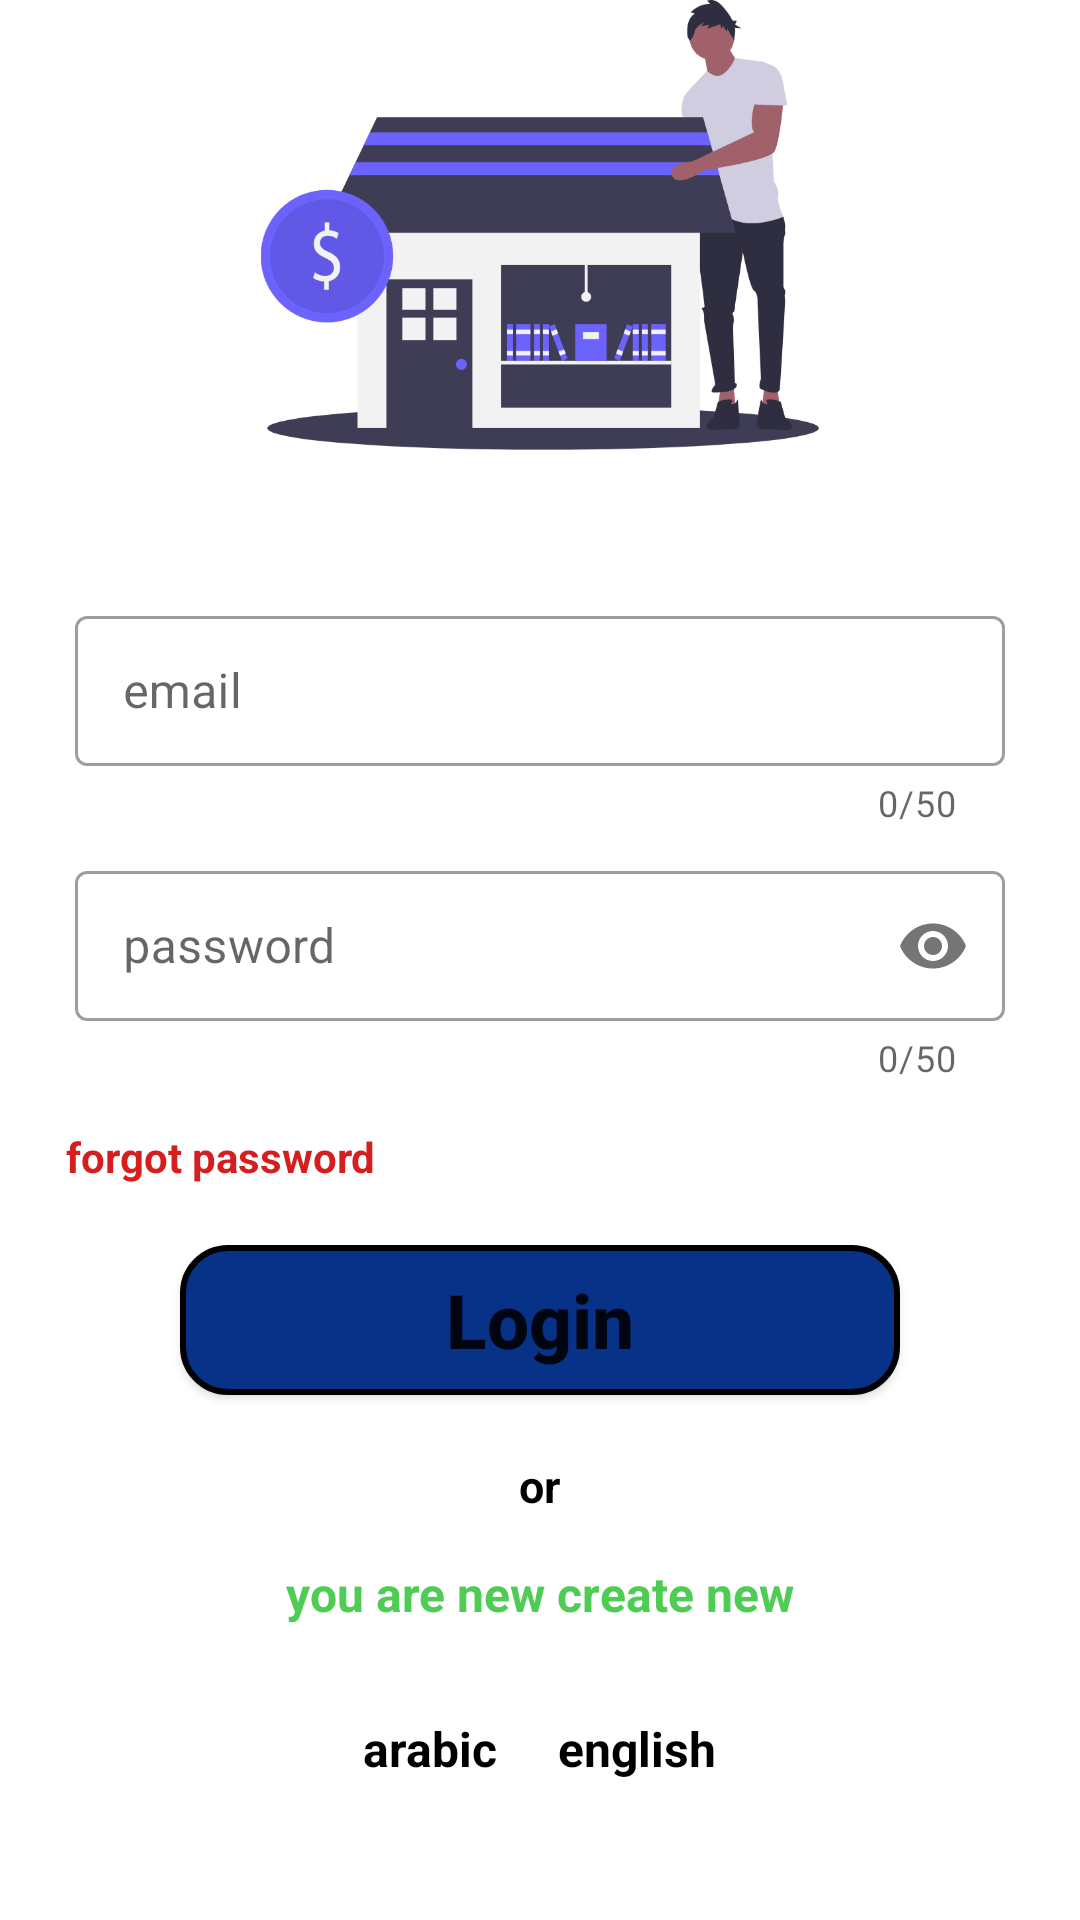

This screen was rendered from an Android layout file. Write that file and the resources it references.
<!-- AndroidManifest.xml: application theme Theme.Userstore -->
<!-- res/layout/loginactivity.xml -->
<?xml version="1.0" encoding="utf-8"?>
<RelativeLayout
    xmlns:android="http://schemas.android.com/apk/res/android"
    xmlns:tools="http://schemas.android.com/tools"
    xmlns:app="http://schemas.android.com/apk/res-auto"
    android:layout_width="match_parent"
    android:layout_height="wrap_content"
    tools:context=".authentication.LoginActivity">
<androidx.core.widget.NestedScrollView
    android:layout_width="match_parent"
    android:layout_height="match_parent">
    <LinearLayout
        android:layout_width="match_parent"
        android:layout_height="match_parent"
        android:orientation="vertical">
        <ImageView
            android:layout_width="match_parent"
            android:layout_height="150dp"
            android:src="@drawable/loginphoto"/>

        <LinearLayout
            android:layout_width="match_parent"
            android:layout_height="wrap_content"
            android:layout_marginStart="25dp"
            android:layout_marginTop="50dp"
            android:layout_marginEnd="25dp">

            <com.google.android.material.textfield.TextInputLayout
                style="@style/Widget.MaterialComponents.TextInputLayout.OutlinedBox"
                android:layout_width="match_parent"
                android:layout_height="75dp"
                app:counterMaxLength="50"
                app:counterEnabled="true">
                <com.google.android.material.textfield.TextInputEditText
                    android:id="@+id/edtUserNameLogin"
                    android:layout_width="match_parent"
                    android:layout_height="50dp"
                    android:textColor="@color/black"
                    android:layout_centerHorizontal="true"
                    android:layout_centerVertical="true"
                    android:ems="25"
                    android:hint="@string/email" />
            </com.google.android.material.textfield.TextInputLayout>

        </LinearLayout>
        <LinearLayout
            android:layout_width="match_parent"
            android:layout_height="wrap_content"
            android:layout_marginStart="25dp"
            android:layout_marginEnd="25dp">
            <com.google.android.material.textfield.TextInputLayout
                style="@style/Widget.MaterialComponents.TextInputLayout.OutlinedBox"
                android:layout_height="75dp"
                android:layout_width="match_parent"
                android:layout_marginTop="10dp"
                app:passwordToggleEnabled="true"
                app:counterMaxLength="50"
                app:counterEnabled="true">
                <com.google.android.material.textfield.TextInputEditText
                    android:id="@+id/edtUserPassword"
                    android:layout_width="match_parent"
                    android:layout_height="50dp"
                    android:textColor="@color/black"
                    android:layout_centerHorizontal="true"
                    android:layout_centerVertical="true"
                    android:ems="15"
                    android:inputType="textPassword"
                    android:hint="@string/password"
                    android:autofillHints="" />
            </com.google.android.material.textfield.TextInputLayout>

        </LinearLayout>

        <LinearLayout
            android:layout_width="match_parent"
            android:layout_height="wrap_content"
            android:layout_marginTop="11dp"
            android:layout_marginBottom="30dp"
            android:orientation="vertical">
            <TextView
                android:id="@+id/tvForgetPasswordLogin"
                android:layout_width="match_parent"
                android:layout_height="wrap_content"
                android:layout_marginStart="22dp"
                android:gravity="start"
                android:paddingTop="5dp"
                android:text="@string/forgot_password"
                android:textColor="@color/red"
                android:textStyle="bold" />
            <Button
                android:id="@+id/btnLogin"
                android:layout_width="match_parent"
                android:layout_height="50dp"
                android:background="@drawable/corner1"
                android:layout_marginStart="60dp"
                android:layout_marginEnd="60dp"
                android:text="@string/login"
                android:textStyle="bold"
                android:textSize="25sp"
                android:textAllCaps="false"
                android:layout_marginTop="20dp"/>
            <LinearLayout
                android:layout_width="match_parent"
                android:layout_height="match_parent"
                android:gravity="center_horizontal"
                android:layout_marginTop="20dp"
                android:layout_gravity="center_vertical">
                <TextView
                    android:layout_width="wrap_content"
                    android:layout_height="wrap_content"
                    android:layout_gravity="center_vertical"
                    android:text="@string/or"
                    android:textColor="@color/black"
                    android:textSize="15sp"
                    android:textStyle="bold" />
            </LinearLayout>
            <TextView
                android:id="@+id/tvRegistration"
                android:layout_width="wrap_content"
                android:layout_height="wrap_content"
                android:layout_gravity="center_horizontal"
                android:layout_marginTop="15dp"
                android:text="@string/you_are_new_create_new"
                android:textColor="@color/green"
                android:textSize="16sp"
                android:textStyle="bold" />
        </LinearLayout>
        <LinearLayout
            android:layout_width="match_parent"
            android:layout_height="wrap_content"
            android:orientation="horizontal"
            android:gravity="center_horizontal"
            tools:ignore="ExtraText">
            <TextView
                android:id="@+id/arabicLanguage"
                android:layout_width="wrap_content"
                android:layout_height="wrap_content"
                android:layout_gravity="start"
                android:layout_margin="10dp"
                android:text="@string/arabic"
                android:textColor="@color/black"
                android:textSize="16sp"
                android:textStyle="bold" />
            <TextView
                android:id="@+id/englishLanguage"
                android:layout_width="wrap_content"
                android:layout_height="wrap_content"
                android:layout_gravity="start"
                android:layout_margin="10dp"
                android:text="@string/english"
                android:textColor="@color/black"
                android:textSize="16sp"
                android:textStyle="bold" />
        </LinearLayout>
    </LinearLayout>
</androidx.core.widget.NestedScrollView>
</RelativeLayout>
<!-- resources referenced by this layout -->
<resources>
  <color name="black">#FF000000</color>
  <color name="green">#4ECC53</color>
  <color name="red">#D51E1E</color> /&gt;
  <!-- drawable corner1 (drawable) -->
  <?xml version="1.0" encoding="utf-8"?>
  <shape xmlns:android="http://schemas.android.com/apk/res/android"
      android:shape="rectangle" android:padding="10dp">
  
      <solid android:color="#073287"/>
      <stroke android:width="2dp" android:color="@color/black" />
      <corners
          android:bottomRightRadius="15dp"
          android:bottomLeftRadius="15dp"
          android:topLeftRadius="15dp"
          android:topRightRadius="15dp" />
  </shape>
  <!-- drawable loginphoto: png bitmap (drawable-hdpi, 26488 bytes) -->
  <string name="arabic">arabic</string>
  <string name="email">email</string>
  <string name="english">english</string>
  <string name="forgot_password">forgot password</string>
  <string name="login">Login</string>
  <string name="or">or</string>
  <string name="password">password</string>
  <string name="you_are_new_create_new">you are new create new</string>
  <style name="Theme.Userstore" parent="Theme.MaterialComponents.Light.NoActionBar">
          
          <item name="colorPrimary">@color/purple_500</item>
          <item name="colorPrimaryVariant">@color/purple_700</item>
          <item name="colorOnPrimary">@color/white</item>
          
          <item name="colorSecondary">@color/teal_200</item>
          <item name="colorSecondaryVariant">@color/teal_700</item>
          <item name="colorOnSecondary">@color/black</item>
          
          <item name="android:statusBarColor" tools:targetApi="l">?attr/colorPrimaryVariant</item>
  
  
          
      </style>
  <color name="purple_500">#FF6200EE</color>
  <color name="purple_700">#FF3700B3</color>
  <color name="white">#FFFFFFFF</color>
  <color name="teal_200">#FF03DAC5</color>
  <color name="teal_700">#FF018786</color>
</resources>
